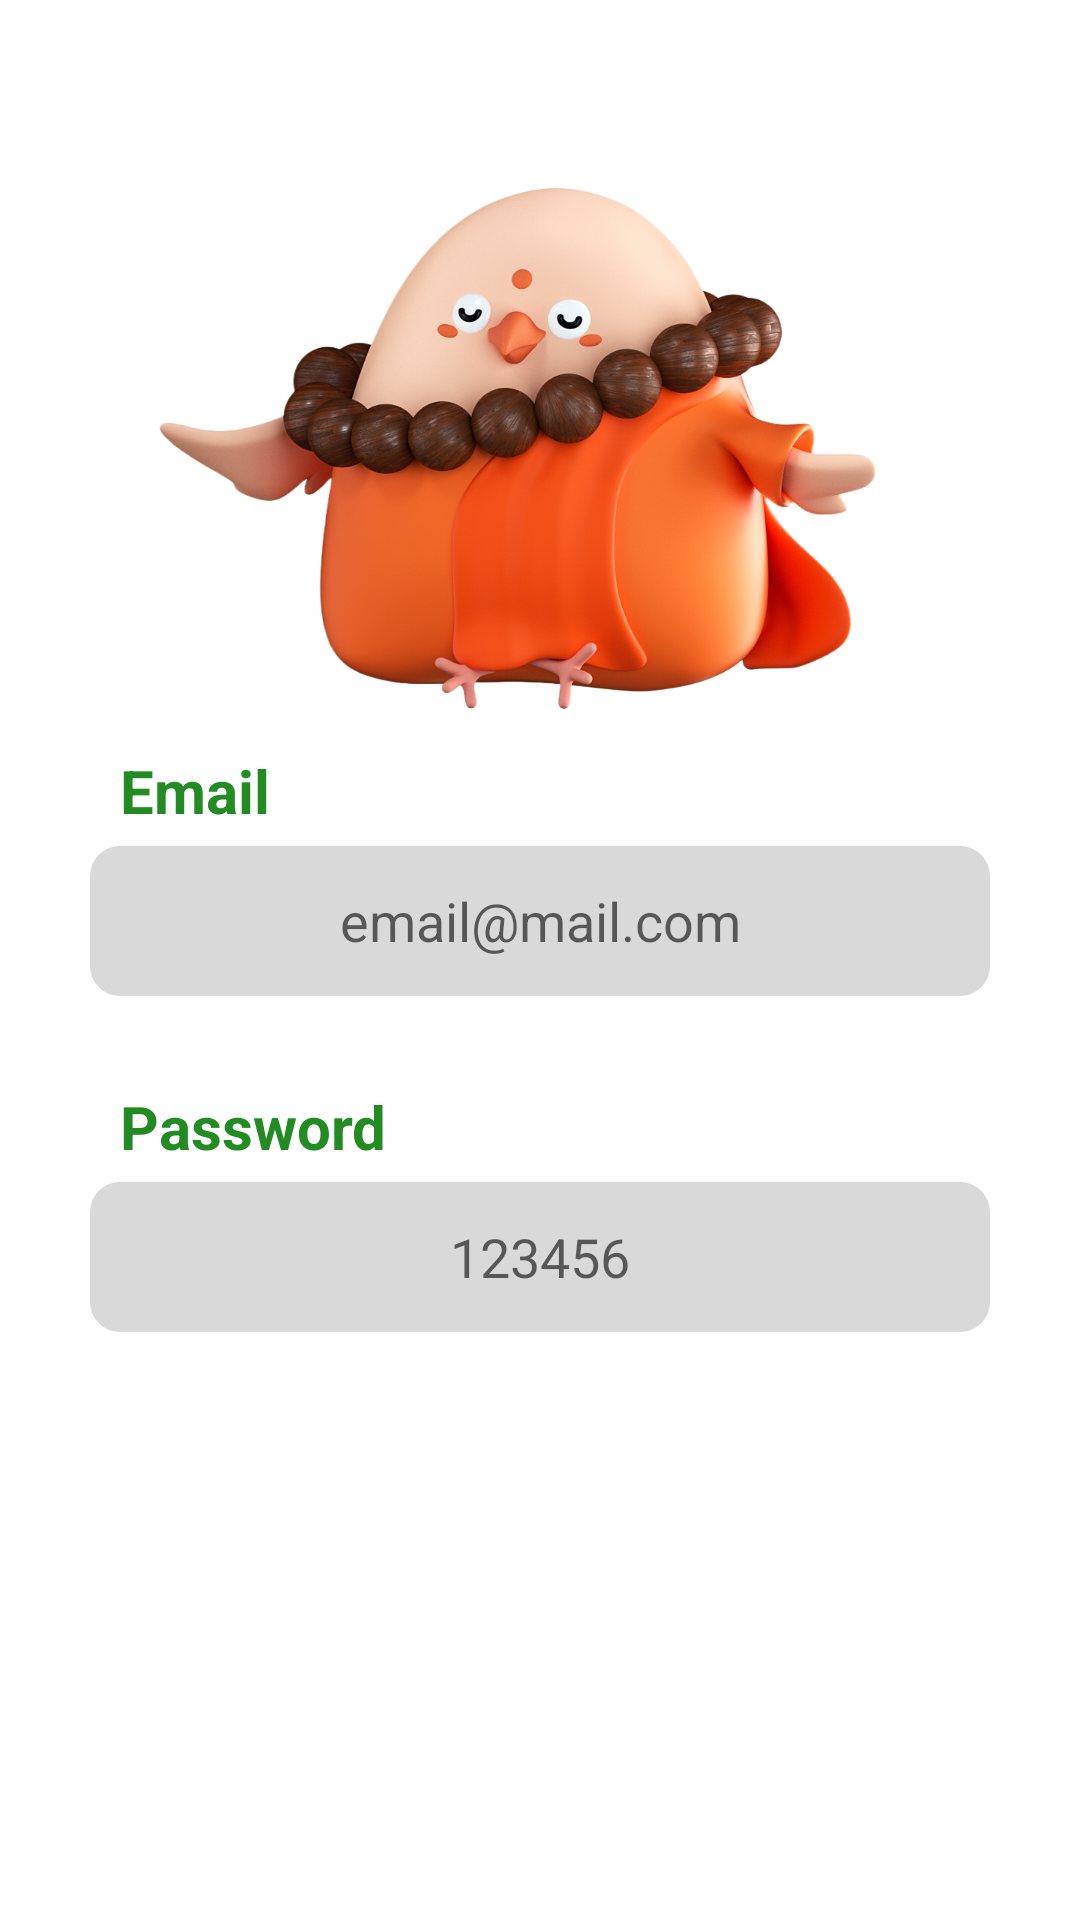

Layout XML and referenced resources for this Android screen:
<!-- AndroidManifest.xml: application theme Theme.CheckOut -->
<!-- res/layout/fragment_login.xml -->
<?xml version="1.0" encoding="utf-8"?>
<androidx.constraintlayout.widget.ConstraintLayout xmlns:android="http://schemas.android.com/apk/res/android"
    xmlns:app="http://schemas.android.com/apk/res-auto"
    xmlns:tools="http://schemas.android.com/tools"
    android:layout_width="match_parent"
    android:layout_height="match_parent"
    tools:context=".ui.fragments.LoginFragment">

    <ImageView
        android:id="@+id/imageView"
        android:layout_width="400dp"
        android:layout_height="200dp"
        android:layout_marginTop="50dp"
        android:scaleX="1.5"
        android:scaleY="1.5"
        android:src="@drawable/birb"
        app:layout_constraintEnd_toEndOf="parent"
        app:layout_constraintHorizontal_bias="0.5"
        app:layout_constraintStart_toStartOf="parent"
        app:layout_constraintTop_toTopOf="parent" />

    <LinearLayout

        android:id="@+id/linearLayout"
        android:layout_width="wrap_content"
        android:layout_height="wrap_content"
        android:orientation="vertical"
        app:layout_constraintEnd_toEndOf="parent"
        app:layout_constraintHorizontal_bias="0.5"
        app:layout_constraintStart_toStartOf="parent"
        app:layout_constraintTop_toBottomOf="@+id/imageView">

        <TextView
            android:id="@+id/textView"
            android:layout_width="wrap_content"
            android:layout_height="wrap_content"
            android:text="Email"
            android:layout_marginStart="10dp"
            android:layout_marginBottom="5dp"
            android:textColor="@color/green"
            android:textSize="20sp"
            android:textStyle="bold"
            app:layout_constraintBottom_toTopOf="@+id/editText"
            app:layout_constraintStart_toStartOf="@+id/editText" />



        <EditText
            android:id="@+id/et_email"
            android:layout_width="300dp"
            android:layout_height="50dp"
            android:hint="email@mail.com"
            android:textAlignment="center"
            android:background="@drawable/grey_box"
            app:layout_constraintEnd_toEndOf="parent"
            app:layout_constraintStart_toStartOf="parent"
            app:layout_constraintTop_toBottomOf="@+id/imageView" />
    </LinearLayout>


    <LinearLayout
        android:id="@+id/linearLayout2"
        android:layout_width="wrap_content"
        android:layout_height="wrap_content"
        android:layout_marginTop="30dp"
        android:orientation="vertical"
        app:layout_constraintEnd_toEndOf="parent"
        app:layout_constraintStart_toStartOf="parent"
        app:layout_constraintTop_toBottomOf="@+id/linearLayout">

        <TextView
            android:id="@+id/tv"
            android:layout_width="wrap_content"
            android:layout_height="wrap_content"
            android:layout_marginStart="10dp"
            android:layout_marginBottom="5dp"
            android:text="Password"
            android:textColor="@color/green"
            android:textSize="20sp"
            android:textStyle="bold"
            app:layout_constraintBottom_toTopOf="@+id/editText"
            app:layout_constraintStart_toStartOf="@+id/editText" />

        <EditText
            android:id="@+id/et_pass"
            android:layout_width="300dp"
            android:layout_height="50dp"
            android:paddingStart="10dp"
            android:paddingEnd="10dp"
            android:textAlignment="center"
            android:background="@drawable/grey_box"
            android:hint="123456"
            android:textColor="@color/black"
            app:layout_constraintEnd_toEndOf="parent"
            app:layout_constraintStart_toStartOf="parent"
            app:layout_constraintTop_toBottomOf="@+id/imageView" />
    </LinearLayout>

    <LinearLayout
        android:layout_width="0dp"
        android:layout_height="wrap_content"
        android:gravity="center_horizontal"
        android:orientation="vertical"
        app:layout_constraintBottom_toBottomOf="parent"
        app:layout_constraintEnd_toEndOf="@+id/linearLayout2"
        app:layout_constraintStart_toStartOf="@+id/linearLayout2"
        app:layout_constraintTop_toBottomOf="@+id/linearLayout2">

        <androidx.appcompat.widget.AppCompatButton
            android:id="@+id/btn_login"
            android:layout_width="match_parent"
            android:layout_height="wrap_content"
            android:background="@drawable/green_button"
            android:text="Login"
            android:textAllCaps="false"
            android:textColor="@color/white"
            android:textSize="18sp"
            android:textStyle="bold"
            app:layout_constraintEnd_toEndOf="@+id/linearLayout2"
            app:layout_constraintStart_toStartOf="@+id/linearLayout2"
            tools:layout_editor_absoluteY="494dp" />

        <androidx.appcompat.widget.AppCompatButton
            android:id="@+id/btn_register"
            android:layout_width="match_parent"
            android:layout_height="wrap_content"
            android:layout_marginTop="20dp"
            android:background="@drawable/green_button"
            android:text="Register"
            android:textAllCaps="false"
            android:textColor="@color/white"
            android:textSize="18sp"
            android:textStyle="bold"
            app:layout_constraintEnd_toEndOf="@+id/linearLayout2"
            app:layout_constraintHorizontal_bias="0.0"
            app:layout_constraintStart_toStartOf="@+id/linearLayout2"
            app:layout_constraintTop_toBottomOf="@+id/appCompatButton" />
    </LinearLayout>



</androidx.constraintlayout.widget.ConstraintLayout>
<!-- resources referenced by this layout -->
<resources>
  <color name="black">#FF000000</color>
  <color name="green">#228C22</color>
  <color name="white">#FFFFFFFF</color>
  <!-- drawable birb: png bitmap (drawable, 845295 bytes) -->
  <!-- drawable grey_box (drawable) -->
  <?xml version="1.0" encoding="utf-8"?>
  <shape android:shape="rectangle" xmlns:android="http://schemas.android.com/apk/res/android">
   <solid android:color="@color/grey"/>
      <corners android:radius="10dp"/>
  </shape>
  <style name="Theme.CheckOut" parent="Theme.MaterialComponents.DayNight.NoActionBar">
          
          <item name="colorPrimary">@color/purple_500</item>
          <item name="colorPrimaryVariant">@color/purple_700</item>
          <item name="colorOnPrimary">@color/white</item>
          
          <item name="colorSecondary">@color/teal_200</item>
          <item name="colorSecondaryVariant">@color/teal_700</item>
          <item name="colorOnSecondary">@color/black</item>
          
          <item name="android:statusBarColor">?attr/colorOnPrimary</item>
          
      </style>
  <color name="grey"> #D9D9D9 </color>
  <color name="purple_500">#FF6200EE</color>
  <color name="purple_700">#FF3700B3</color>
  <color name="teal_200">#FF03DAC5</color>
  <color name="teal_700">#FF018786</color>
</resources>
